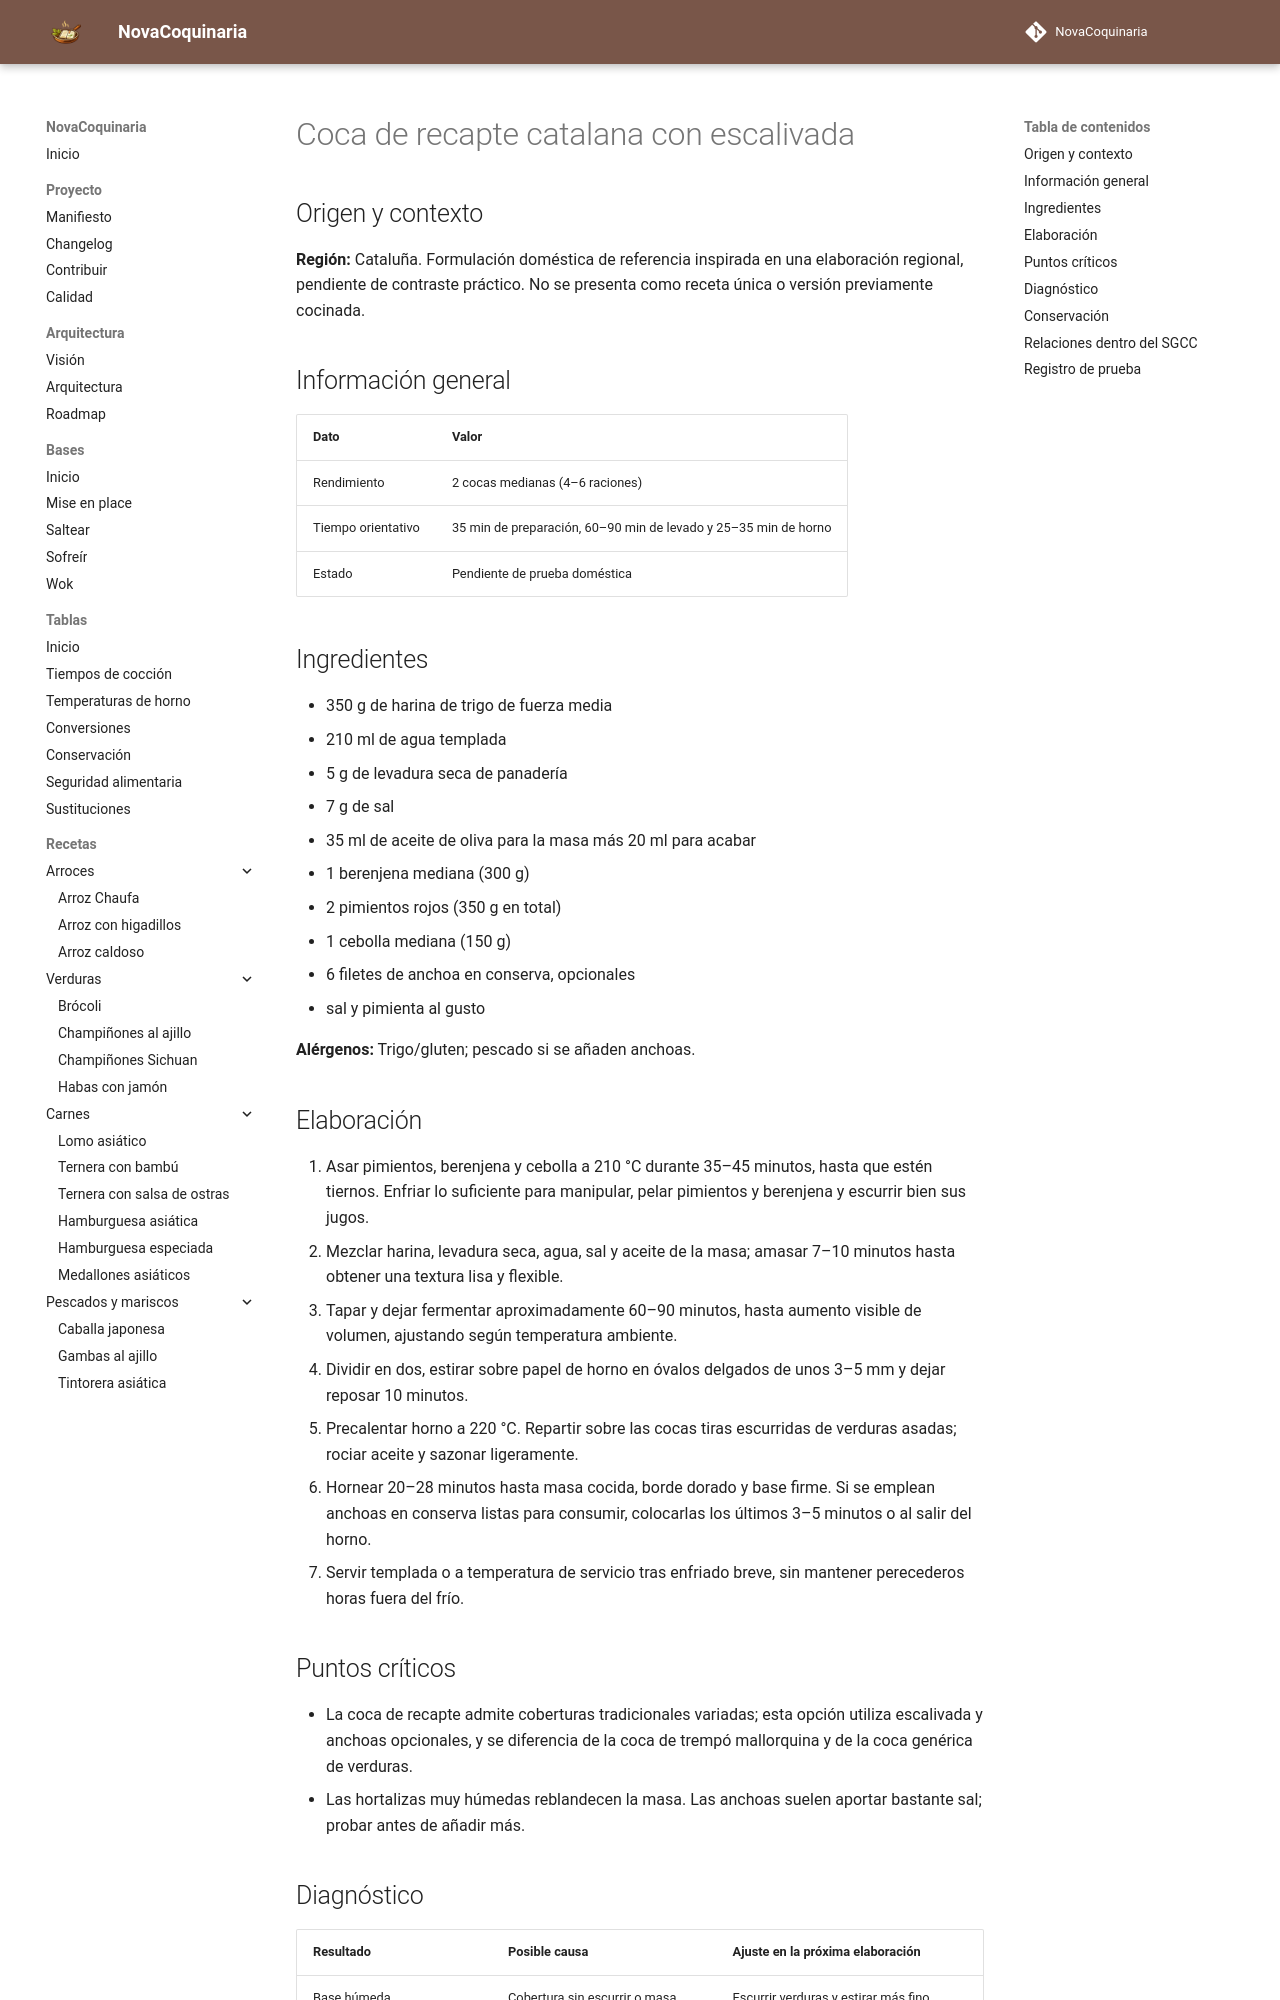

repository: fran-eliot/NovaCoquinaria · page: 10_Horno/coca_de_recapte_catalana_con_escalivada.html · generator: mkdocs

---
id: REC-531
tipo: receta
titulo: Coca de recapte catalana con escalivada
categoria: Horno
estado: borrador
version: 1.0.0
ultima_revision: 2026-11-15
etiquetas:
  - cocina-espanola
  - tradicional
  - receta-propuesta
  - pendiente-de-prueba
---

# Coca de recapte catalana con escalivada

## Origen y contexto

**Región:** Cataluña. Formulación doméstica de referencia inspirada en una elaboración regional, pendiente de contraste práctico. No se presenta como receta única o versión previamente cocinada.

## Información general

| Dato | Valor |
|---|---|
| Rendimiento | 2 cocas medianas (4–6 raciones) |
| Tiempo orientativo | 35 min de preparación, 60–90 min de levado y 25–35 min de horno |
| Estado | Pendiente de prueba doméstica |

## Ingredientes

- 350 g de harina de trigo de fuerza media
- 210 ml de agua templada
- 5 g de levadura seca de panadería
- 7 g de sal
- 35 ml de aceite de oliva para la masa más 20 ml para acabar
- 1 berenjena mediana (300 g)
- 2 pimientos rojos (350 g en total)
- 1 cebolla mediana (150 g)
- 6 filetes de anchoa en conserva, opcionales
- sal y pimienta al gusto

**Alérgenos:** Trigo/gluten; pescado si se añaden anchoas.

## Elaboración

1. Asar pimientos, berenjena y cebolla a 210 °C durante 35–45 minutos, hasta que estén tiernos. Enfriar lo suficiente para manipular, pelar pimientos y berenjena y escurrir bien sus jugos.
2. Mezclar harina, levadura seca, agua, sal y aceite de la masa; amasar 7–10 minutos hasta obtener una textura lisa y flexible.
3. Tapar y dejar fermentar aproximadamente 60–90 minutos, hasta aumento visible de volumen, ajustando según temperatura ambiente.
4. Dividir en dos, estirar sobre papel de horno en óvalos delgados de unos 3–5 mm y dejar reposar 10 minutos.
5. Precalentar horno a 220 °C. Repartir sobre las cocas tiras escurridas de verduras asadas; rociar aceite y sazonar ligeramente.
6. Hornear 20–28 minutos hasta masa cocida, borde dorado y base firme. Si se emplean anchoas en conserva listas para consumir, colocarlas los últimos 3–5 minutos o al salir del horno.
7. Servir templada o a temperatura de servicio tras enfriado breve, sin mantener perecederos horas fuera del frío.

## Puntos críticos

- La coca de recapte admite coberturas tradicionales variadas; esta opción utiliza escalivada y anchoas opcionales, y se diferencia de la coca de trempó mallorquina y de la coca genérica de verduras.
- Las hortalizas muy húmedas reblandecen la masa. Las anchoas suelen aportar bastante sal; probar antes de añadir más.
